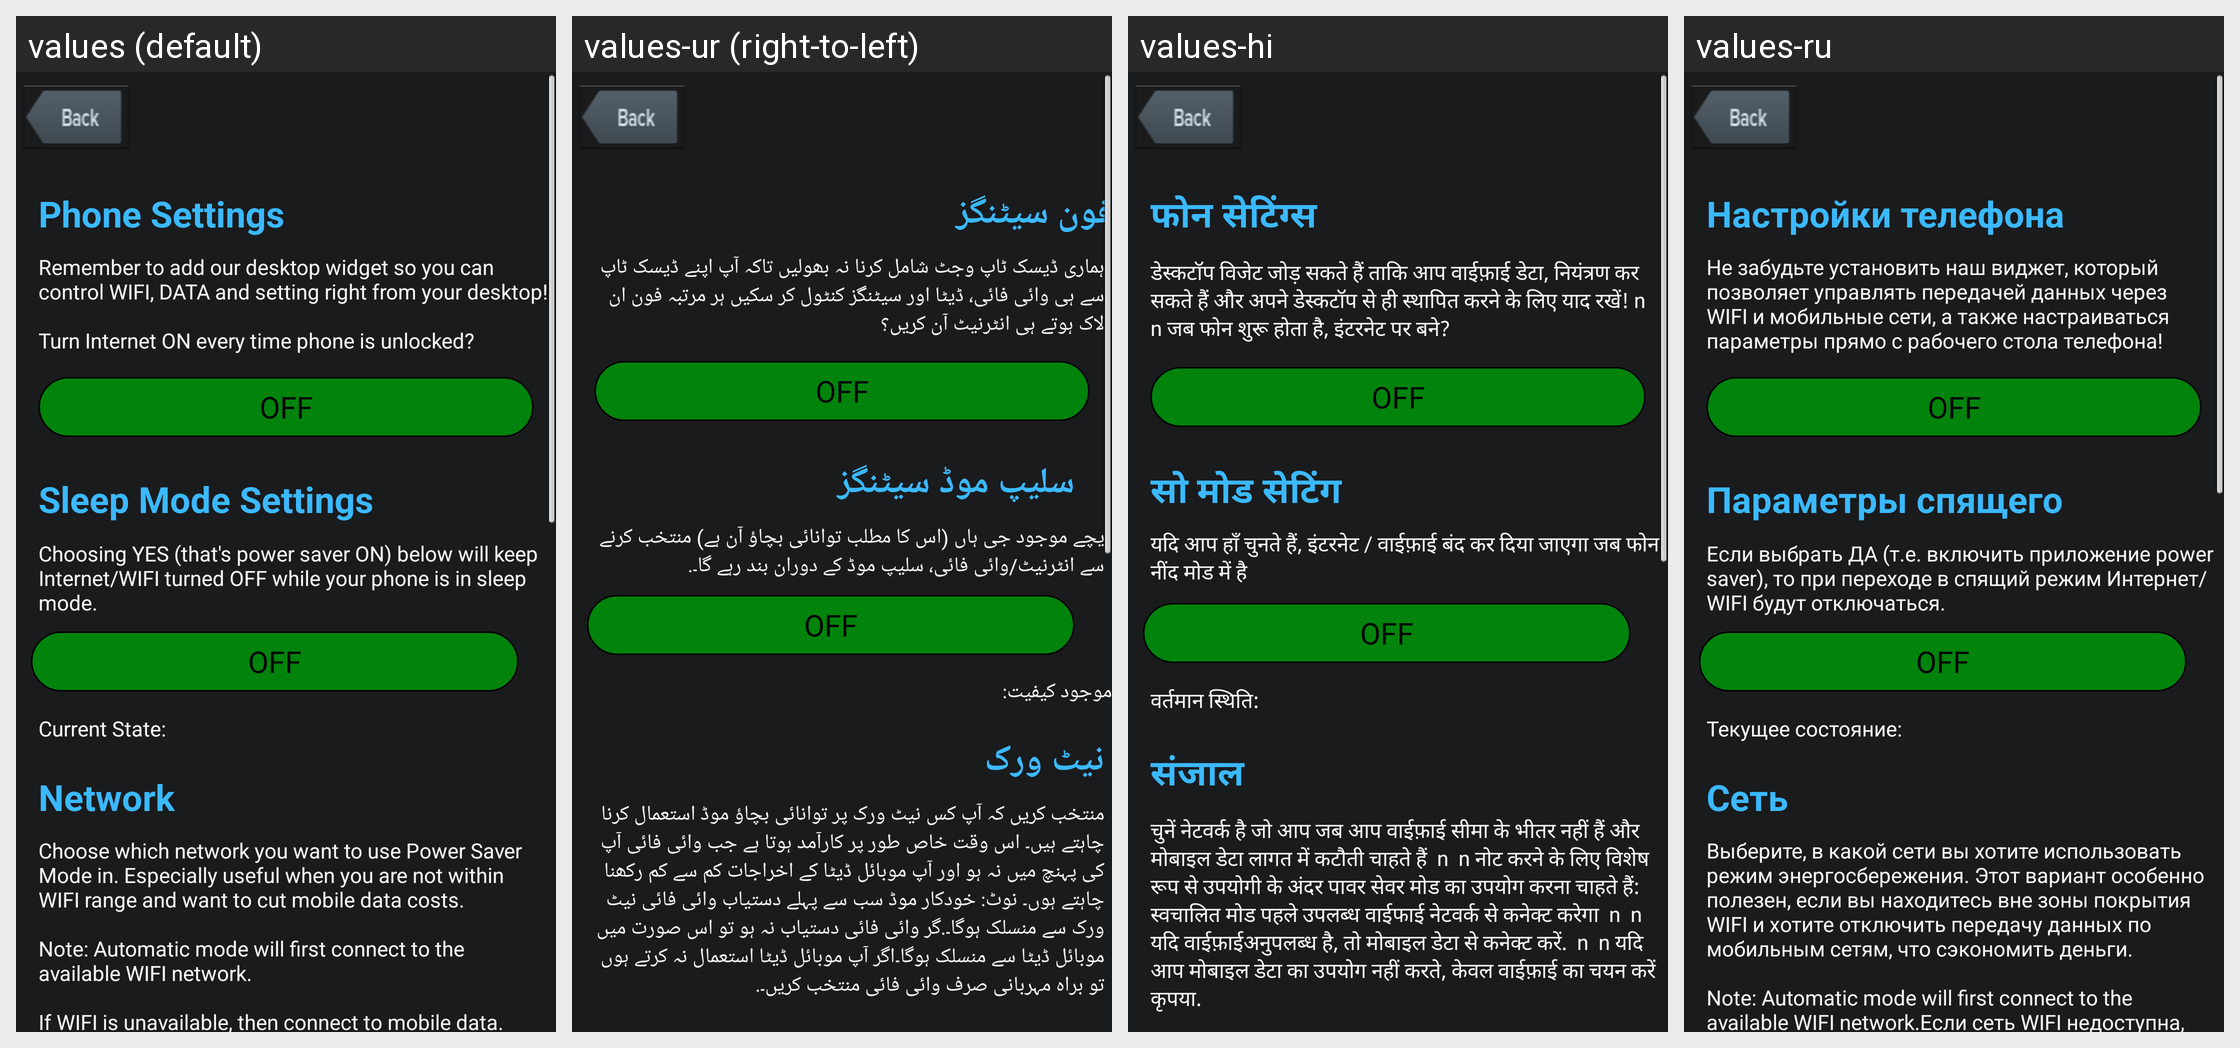

This grid shows one Android layout under several languages. Give, for every string resource on the screen, its name, the default text and each shown locale's text.
Android screen res/layout/prefs_maon.xml rendered under 4 locales, left to right: values (default), values-ur (right-to-left), values-hi, values-ru. Device: Nexus 5 (rendered at 1080×1920; each locale shown at half size, 540×960, under a caption strip naming it); theme AppTheme.
Other locales in the repository, not shown: values-ar, values-de, values-en, values-es, values-fr, values-id, values-it, values-ja, values-ko, values-ms, values-pt, values-tl, values-zh.
Strings drawn on this screen, with the default value and each locale's value (text and hints the layout hard-codes, and strings that could not be matched under every locale, appear in the picture but are not listed):

phn_set
  values: Phone Settings
  values-ur: فون سیٹنگز
  values-hi: फोन सेटिंग्स
  values-ru: Настройки телефона

net_on
  values: Remember to add our desktop widget so you can control WIFI, DATA and setting right from your desktop! 
      
      Turn Internet ON every time phone is unlocked?
  values-ur: ہماری ڈیسک ٹاپ وجٹ شامل کرنا نہ بھولیں تاکہ آپ اپنے ڈیسک ٹاپ سے ہی وائی فائی، ڈیٹا اور سیٹنگز کنٹول کر سکیں ہر مرتبہ فون ان لاک ہوتے ہی انٹرنیٹ آن کریں؟
  values-hi: डेस्कटॉप विजेट जोड़ सकते हैं ताकि आप वाईफ़ाई डेटा, नियंत्रण कर सकते हैं और अपने डेस्कटॉप से ​​ही स्थापित करने के लिए याद रखें! n  n जब फोन शुरू होता है, इंटरनेट पर बने?
  values-ru: Не забудьте установить наш виджет, который позволяет управлять передачей данных через WIFI и мобильные сети, а также настраиваться параметры прямо с рабочего стола телефона!

sleep
  values: Sleep Mode Settings
  values-ur: سلیپ موڈ سیٹنگز
  values-hi: सो मोड सेटिंग
  values-ru: Параметры спящего режима

sleep_txt
  values: Choosing YES (that's power saver ON) below will keep Internet/WIFI turned OFF while your phone is in sleep mode.
  values-ur: یچے موجود جی ہاں (اس کا مطلب توانائی بچاؤ آن ہے) منتخب کرنے سے انٹرنیٹ/وائی فائی، سلیپ موڈ کے دوران بند رہے گا۔.
  values-hi: यदि आप हाँ चुनते हैं, इंटरनेट / वाईफ़ाई बंद कर दिया जाएगा जब फोन नींद मोड में है
  values-ru: Если выбрать ДА (т.е. включить приложение power saver), то при переходе в спящий режим Интернет/WIFI будут отключаться.

cur_state
  values: Current State:
  values-ur: موجود کیفیت:
  values-hi: वर्तमान स्थिति:
  values-ru: Текущее состояние:

net
  values: Network
  values-ur: نیٹ ورک
  values-hi: संजाल
  values-ru: Сеть

net_txt
  values: Choose which network you want to use Power Saver Mode in. Especially useful when you are not within WIFI range and want to cut mobile data costs.
      
      Note: Automatic mode will first connect to the available WIFI network.
      
      If WIFI is unavailable, then connect to mobile data.
      
      If you do not use mobile data, please select WIFI only.
  values-ur: منتخب کریں کہ آپ کس نیٹ ورک پر توانائی بچاؤ موڈ استعمال کرنا چاہتے ہیں۔ اس وقت خاص طور پر کارآمد ہوتا ہے جب وائی فائی آپ کی پہنچ میں نہ ہو اور آپ موبائل ڈیٹا کے اخراجات کم سے کم رکھنا چاہتے ہوں۔ نوٹ: خودکار موڈ سب سے پہلے دستیاب وائی فائی نیٹ ورک سے منسلک ہوگا۔.گر وائی فائی دستیاب نہ ہو تو اس صورت میں موبائل ڈیٹا سے منسلک ہوگا۔اگر آپ موبائل ڈیٹا استعمال نہ کرتے ہوں تو براہ مہربانی صرف وائی فائی …[clipped]
  values-hi: चुनें नेटवर्क है जो आप जब आप वाईफ़ाई सीमा के भीतर नहीं हैं और मोबाइल डेटा लागत में कटौती चाहते हैं  n  n नोट करने के लिए विशेष रूप से उपयोगी के अंदर पावर सेवर मोड का उपयोग करना चाहते हैं: स्वचालित मोड पहले उपलब्ध वाईफाई नेटवर्क से कनेक्ट करेगा  n  n यदि वाईफ़ाईअनुपलब्ध है, तो मोबाइल डेटा से कनेक्ट करें.  n  n यदि आप मोबाइल डेटा का उपयोग नहीं करते, केवल वाईफ़ाई का चयन करें कृपया.
  values-ru: Выберите, в какой сети вы хотите использовать режим энергосбережения. Этот вариант особенно полезен, если вы находитесь вне зоны покрытия WIFI и хотите отключить передачу данных по мобильным сетям, что сэкономить деньги.
      
      Note: Automatic mode will first connect to the available WIFI network.Если сеть WIFI недоступна, то устройство подключается к мобильной сети передачи данных.Если вы не …[clipped]
